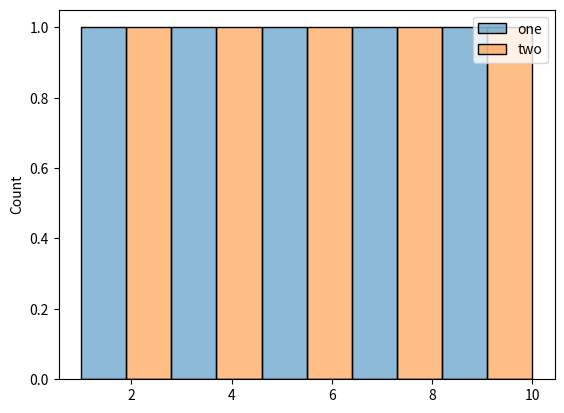

Recreate this plot in Python.
def plot():
    try:
        import matplotlib.pyplot as plt
        import seaborn as sns
        import pandas as pd
        import numpy as np
    except ModuleNotFoundError:
        return

    df = pd.DataFrame(np.array([[1, 2], [3, 4], [5, 6], [7, 8], [9, 10]]),
                      columns=['one', 'two'])

    sns.histplot(df, bins=10)

    plt.show()


plot()
